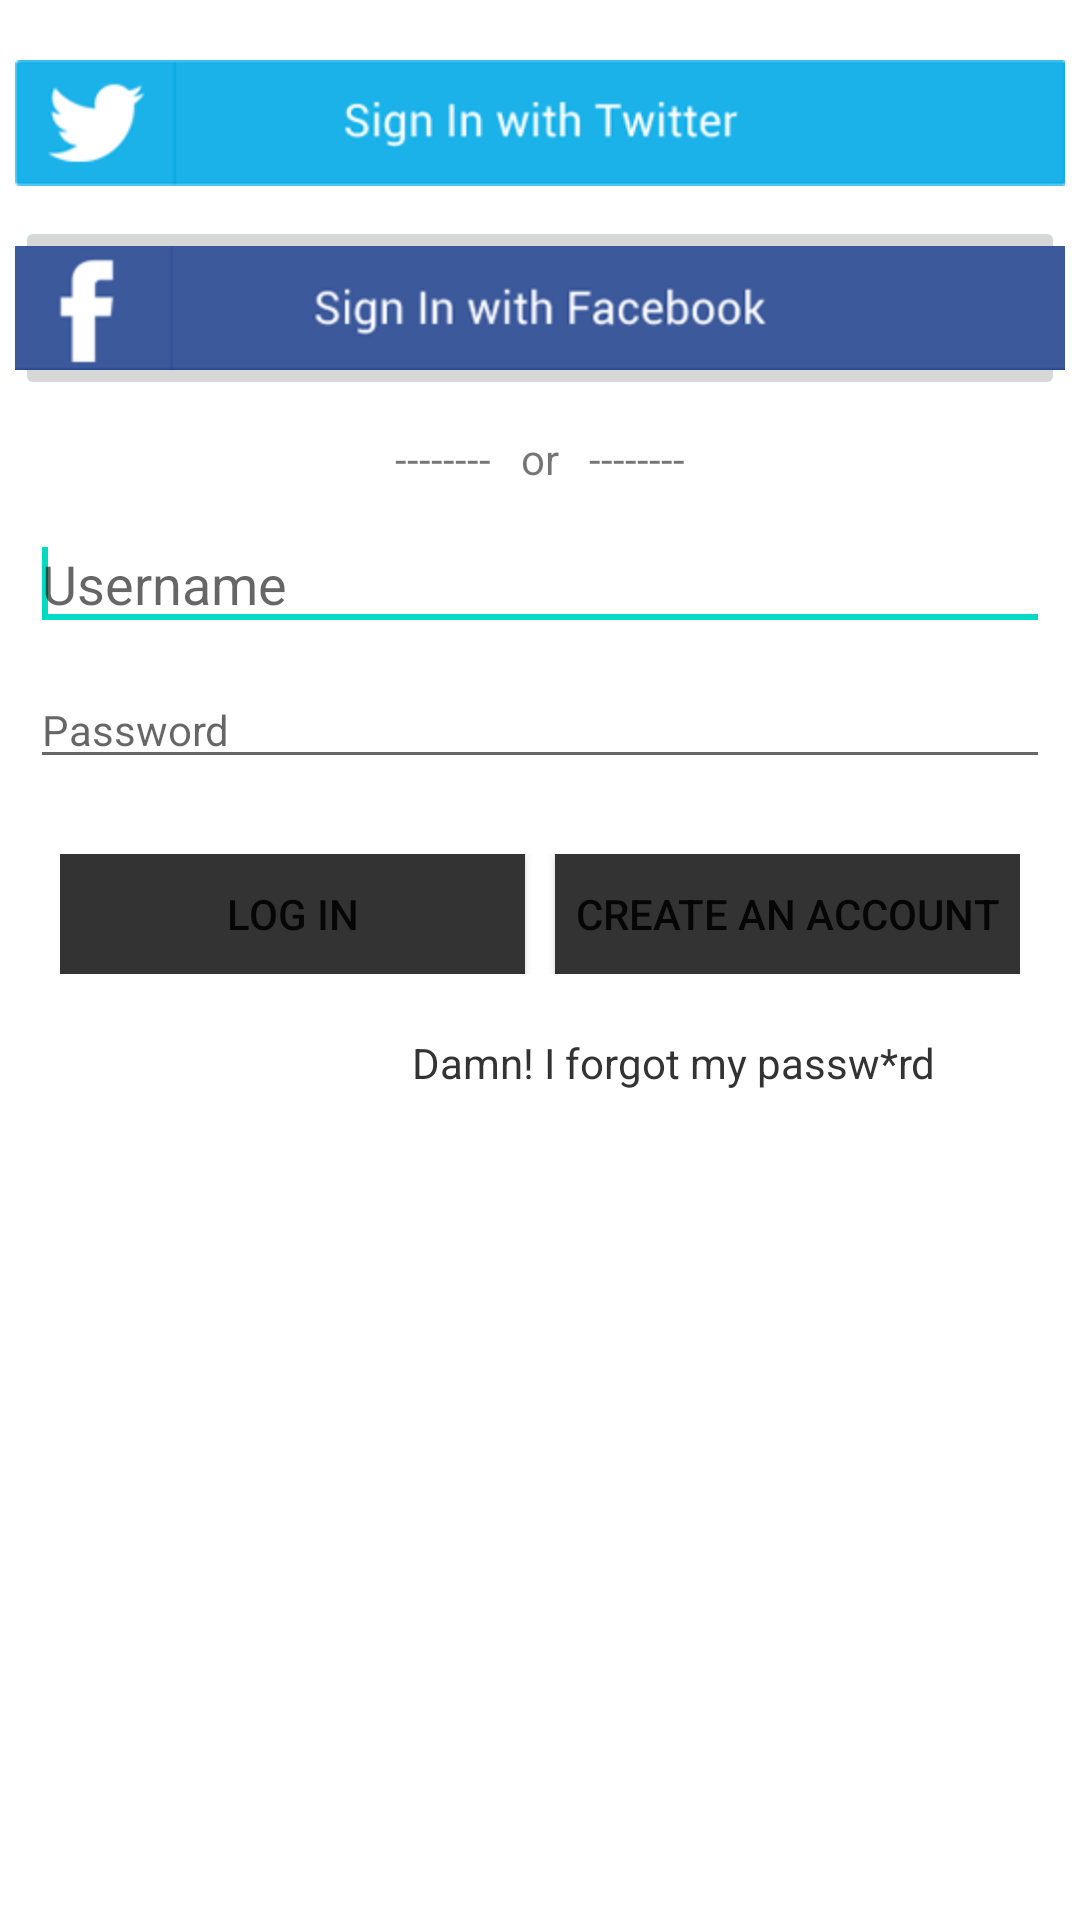

Write the Android layout XML for this screen, with the resource values it uses.
<!-- AndroidManifest.xml: fallback theme Theme.MaterialComponents.DayNight.NoActionBar -->
<!-- res/layout/login.xml -->
<?xml version="1.0" encoding="utf-8"?>

<ScrollView xmlns:android="http://schemas.android.com/apk/res/android"
    android:layout_width="match_parent"
    android:layout_height="match_parent"
    android:layout_gravity="center"
    android:background="@color/White"
    android:orientation="vertical" >

    <LinearLayout
        android:layout_width="match_parent"
        android:layout_height="match_parent"
        android:layout_marginTop="10dp"
        android:orientation="vertical" >

        <RelativeLayout
            android:layout_width="match_parent"
            android:layout_height="wrap_content"
            android:layout_marginBottom="5dp" >

            <ImageView
                android:id="@+id/imageView1"
                android:layout_width="wrap_content"
                android:layout_height="wrap_content"
                android:layout_alignParentTop="true"
                android:layout_centerHorizontal="true"
                android:src="@drawable/sunny" />
        </RelativeLayout>

        <LinearLayout
            android:layout_width="match_parent"
            android:layout_height="wrap_content"
            android:padding="5dp" >

            <ImageView
                android:id="@+id/imageView2"
                android:layout_width="match_parent"
                android:layout_height="match_parent"
                android:layout_weight="0.78"
                android:src="@drawable/twitter" />
        </LinearLayout>

        <LinearLayout
            android:layout_width="match_parent"
            android:layout_height="wrap_content"
            android:padding="5dp" 
            android:orientation="vertical" >

            <ImageButton
                android:id="@+id/btn_fblogin"
                android:layout_width="match_parent"
                android:layout_height="match_parent"
                android:src="@drawable/facebook" />
            
           <ImageButton
                android:id="@+id/btn_fb_post_to_wall"
                android:layout_width="match_parent"
                android:layout_height="match_parent"
                android:src="@drawable/facebook"
                android:visibility="gone" />
        </LinearLayout>

        <RelativeLayout
            android:layout_width="match_parent"
            android:layout_height="wrap_content" >

            <TextView
                android:id="@+id/textView3"
                android:layout_width="wrap_content"
                android:layout_height="wrap_content"
                android:layout_alignParentTop="true"
                android:layout_centerHorizontal="true"
                android:padding="5dp"
                android:text="--------   or   --------"/>
        </RelativeLayout>

        <LinearLayout
            android:layout_width="match_parent"
            android:layout_height="wrap_content"
            android:orientation="vertical"
            android:padding="5dp" >
                
            <EditText
                android:id="@+id/editTextUserNameToLogin"
                android:layout_width="match_parent"
                android:layout_height="wrap_content"
                android:layout_marginBottom="10dp"
                android:layout_marginLeft="5dp"
                android:layout_marginRight="5dp"
                android:ems="10"
                android:hint="Username"
                android:inputType="textPersonName"
                android:textColor="@color/Black">

                <requestFocus />
            </EditText>

            <EditText
                android:id="@+id/editTextPasswordToLogin"
                android:layout_width="match_parent"
                android:layout_height="wrap_content"
                android:layout_marginLeft="5dp"
                android:layout_marginRight="5dp"
                android:ems="10"
                android:hint="Password"
                android:inputType="textPassword"
                android:textColor="@color/Black"
                android:textSize="14dp" />

        </LinearLayout>
        
            <LinearLayout
                android:layout_width="match_parent"
                android:layout_height="40dp"
                android:layout_margin="20dp"
                android:orientation="horizontal" >

                <Button
                    android:id="@+id/LoginDialog"
                    android:layout_width="0dp"
                    android:layout_height="match_parent"
                    android:layout_marginRight="10dp"
                    android:layout_weight="2"
                    android:background="@color/Black"
                    android:text="@string/LoginDialog"
                    android:textSize="14dp" />

                <Button
                    android:id="@+id/createAnAccount"
                    android:layout_width="0dp"
                    android:layout_height="match_parent"
                    android:layout_weight="2"
                    android:background="@color/Black"
                    android:gravity="center_vertical|center_horizontal"
                    android:onClick="CreateAccount"
                    android:text="@string/CreateAnAccountDialog"
                    android:textSize="14dp" />

            </LinearLayout>

        <LinearLayout
            android:layout_width="match_parent"
            android:layout_height="wrap_content"
            android:orientation="vertical" >

            <RelativeLayout
                android:layout_width="match_parent"
                android:layout_height="wrap_content"
                android:layout_marginBottom="20dp" >

                <TextView
                    android:id="@+id/textView4"
                    android:layout_width="wrap_content"
                    android:layout_height="wrap_content"
                    android:layout_alignParentRight="true"
                    android:layout_alignParentTop="true"
                    android:layout_marginRight="48dp"
                    android:text="Damn! I forgot my passw*rd"
                    android:textColor="@color/Black"
                    android:textSize="14dp" />

            </RelativeLayout>
        </LinearLayout>
    </LinearLayout>
</ScrollView>
<!-- resources referenced by this layout -->
<resources>
  <color name="Black">#333333</color>
  <color name="White">#FFFFFF</color>
  <!-- drawable facebook: png bitmap (drawable-hdpi, 10242 bytes) -->
  <!-- drawable twitter: png bitmap (drawable-hdpi, 9737 bytes) -->
  <string name="CreateAnAccountDialog">Create an Account</string>
  <string name="LoginDialog">Log In</string>
</resources>
